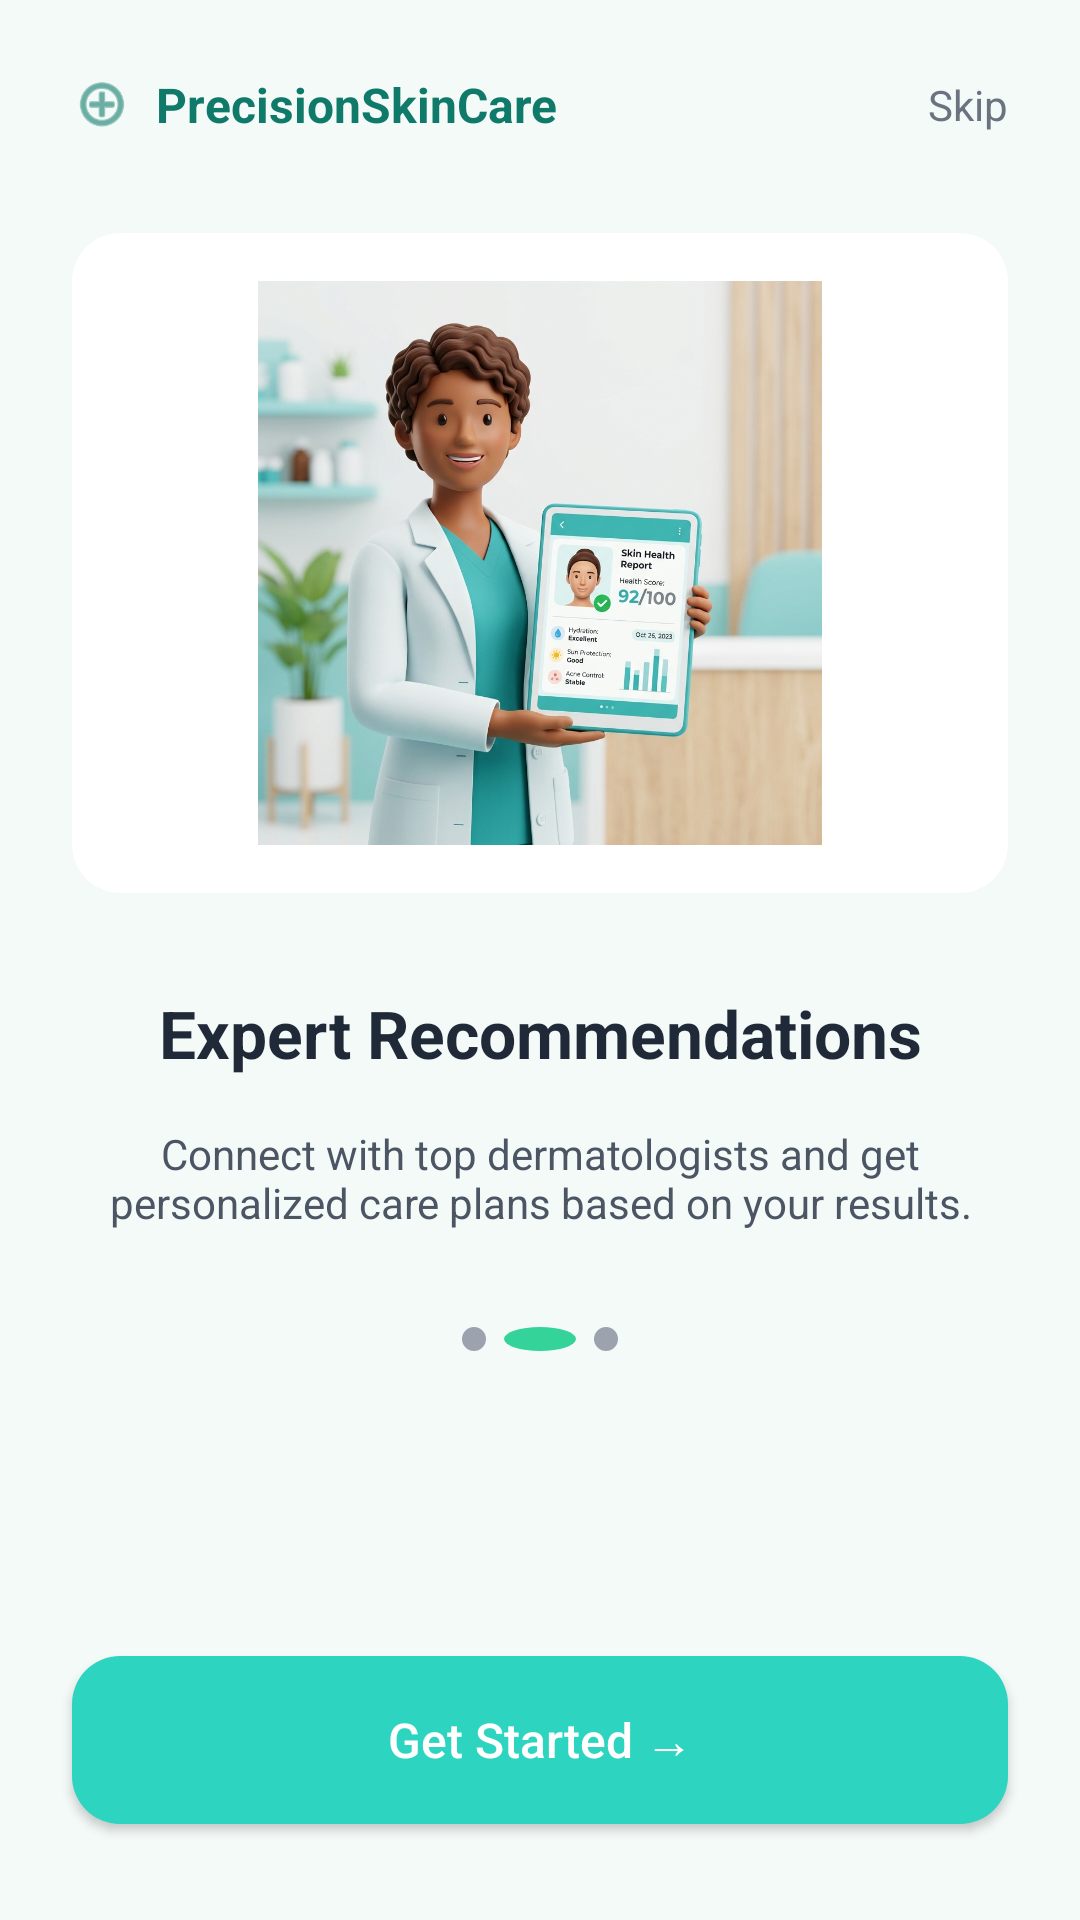

Produce the Android XML layout that renders to this screen, including the resource entries it uses.
<!-- AndroidManifest.xml: application theme Theme.DermaCareAI -->
<!-- res/layout/activity_onboarding_two.xml -->
<?xml version="1.0" encoding="utf-8"?>
<androidx.constraintlayout.widget.ConstraintLayout xmlns:android="http://schemas.android.com/apk/res/android"
    xmlns:app="http://schemas.android.com/apk/res-auto"
    xmlns:tools="http://schemas.android.com/tools"
    android:layout_width="match_parent"
    android:layout_height="match_parent"
    android:background="#F4FAF8"
    tools:context=".auth.OnboardingTwoActivity">

    
    <LinearLayout
        android:id="@+id/topBar"
        android:layout_width="match_parent"
        android:layout_height="wrap_content"
        android:layout_marginTop="24dp"
        android:layout_marginHorizontal="24dp"
        android:orientation="horizontal"
        app:layout_constraintTop_toTopOf="parent">

        
        <ImageView
            android:layout_width="20dp"
            android:layout_height="20dp"
            android:layout_gravity="center_vertical"
            android:src="@android:drawable/ic_menu_add"
            app:tint="#0F7A6A" />

        <TextView
            android:layout_width="0dp"
            android:layout_height="wrap_content"
            android:layout_gravity="center_vertical"
            android:layout_weight="1"
            android:layout_marginStart="8dp"
            android:text="PrecisionSkinCare"
            android:textColor="#0F7A6A"
            android:textSize="16sp"
            android:textStyle="bold" />

        <TextView
            android:id="@+id/tvSkip"
            android:layout_width="wrap_content"
            android:layout_height="wrap_content"
            android:layout_gravity="center_vertical"
            android:text="Skip"
            android:textColor="#6B7280"
            android:textSize="14sp" />
    </LinearLayout>

    <androidx.cardview.widget.CardView
        android:id="@+id/cvImage"
        android:layout_width="0dp"
        android:layout_height="220dp"
        android:layout_marginHorizontal="24dp"
        android:layout_marginTop="32dp"
        app:cardCornerRadius="16dp"
        app:cardElevation="0dp"
        app:layout_constraintEnd_toEndOf="parent"
        app:layout_constraintStart_toStartOf="parent"
        app:layout_constraintTop_toBottomOf="@+id/topBar">

        <ImageView
            android:layout_width="match_parent"
            android:layout_height="match_parent"
            android:scaleType="centerInside"
            android:src="@drawable/onboarding_doctor"
            android:padding="16dp" />
    </androidx.cardview.widget.CardView>

    <TextView
        android:id="@+id/tvTitle"
        android:layout_width="wrap_content"
        android:layout_height="wrap_content"
        android:layout_marginTop="32dp"
        android:text="Expert Recommendations"
        android:textColor="#1F2937"
        android:textSize="22sp"
        android:textStyle="bold"
        app:layout_constraintEnd_toEndOf="parent"
        app:layout_constraintStart_toStartOf="parent"
        app:layout_constraintTop_toBottomOf="@+id/cvImage" />

    <TextView
        android:id="@+id/tvSubtitle"
        android:layout_width="0dp"
        android:layout_height="wrap_content"
        android:layout_marginHorizontal="32dp"
        android:layout_marginTop="16dp"
        android:gravity="center"
        android:text="Connect with top dermatologists and get personalized care plans based on your results."
        android:textColor="#4B5563"
        android:textSize="14sp"
        app:layout_constraintEnd_toEndOf="parent"
        app:layout_constraintStart_toStartOf="parent"
        app:layout_constraintTop_toBottomOf="@+id/tvTitle" />

    <LinearLayout
        android:id="@+id/dotsLayout"
        android:layout_width="wrap_content"
        android:layout_height="wrap_content"
        android:layout_marginTop="32dp"
        android:orientation="horizontal"
        app:layout_constraintEnd_toEndOf="parent"
        app:layout_constraintStart_toStartOf="parent"
        app:layout_constraintTop_toBottomOf="@+id/tvSubtitle">

        <View
            android:layout_width="8dp"
            android:layout_height="8dp"
            android:layout_marginEnd="6dp"
            android:background="@drawable/circle_dot_inactive" />

        <View
            android:layout_width="24dp"
            android:layout_height="8dp"
            android:layout_marginEnd="6dp"
            android:background="@drawable/circle_dot_active" />

        <View
            android:layout_width="8dp"
            android:layout_height="8dp"
            android:background="@drawable/circle_dot_inactive" />
    </LinearLayout>

    <androidx.appcompat.widget.AppCompatButton
        android:id="@+id/btnGetStarted"
        android:layout_width="0dp"
        android:layout_height="56dp"
        android:layout_marginHorizontal="24dp"
        android:layout_marginBottom="32dp"
        android:background="@drawable/btn_primary"
        android:text="Get Started →"
        android:textAllCaps="false"
        android:textColor="@android:color/white"
        android:textSize="16sp"
        app:layout_constraintBottom_toBottomOf="parent"
        app:layout_constraintEnd_toEndOf="parent"
        app:layout_constraintStart_toStartOf="parent" />

</androidx.constraintlayout.widget.ConstraintLayout>
<!-- resources referenced by this layout -->
<resources>
  <!-- drawable btn_primary (drawable) -->
  <?xml version="1.0" encoding="utf-8"?>
  <ripple xmlns:android="http://schemas.android.com/apk/res/android"
      android:color="#40FFFFFF">
      <item>
          <shape android:shape="rectangle">
              <solid android:color="@color/primary_brand" />
              <corners android:radius="16dp" />
          </shape>
      </item>
  </ripple>
  <!-- drawable circle_dot_active (drawable) -->
  <?xml version="1.0" encoding="utf-8"?>
  <shape xmlns:android="http://schemas.android.com/apk/res/android"
      android:shape="oval">
      <solid android:color="#34D399" /> 
  </shape>
  <!-- drawable circle_dot_inactive (drawable) -->
  <?xml version="1.0" encoding="utf-8"?>
  <shape xmlns:android="http://schemas.android.com/apk/res/android"
      android:shape="oval">
      <solid android:color="#9CA3AF" /> 
  </shape>
  <!-- drawable onboarding_doctor: png bitmap (drawable, 543903 bytes) -->
  <style name="Theme.DermaCareAI" parent="Base.Theme.DermaCareAI" />
  <color name="primary_brand">#2DD4BF</color>
  <style name="Base.Theme.DermaCareAI" parent="Theme.Material3.DayNight.NoActionBar">
          <item name="colorPrimary">@color/brand_primary</item>
          <item name="colorSecondary">@color/brand_secondary</item>
          <item name="android:statusBarColor">@color/bg_main</item>
          <item name="android:windowLightStatusBar">false</item>
          <item name="android:windowBackground">@color/bg_main</item>
          <item name="android:navigationBarColor">@color/bg_main</item>
      </style>
  <color name="brand_primary">#2DD4BF</color>
  <color name="brand_secondary">#FB923C</color>
  <color name="bg_main">#0F172A</color>
</resources>
